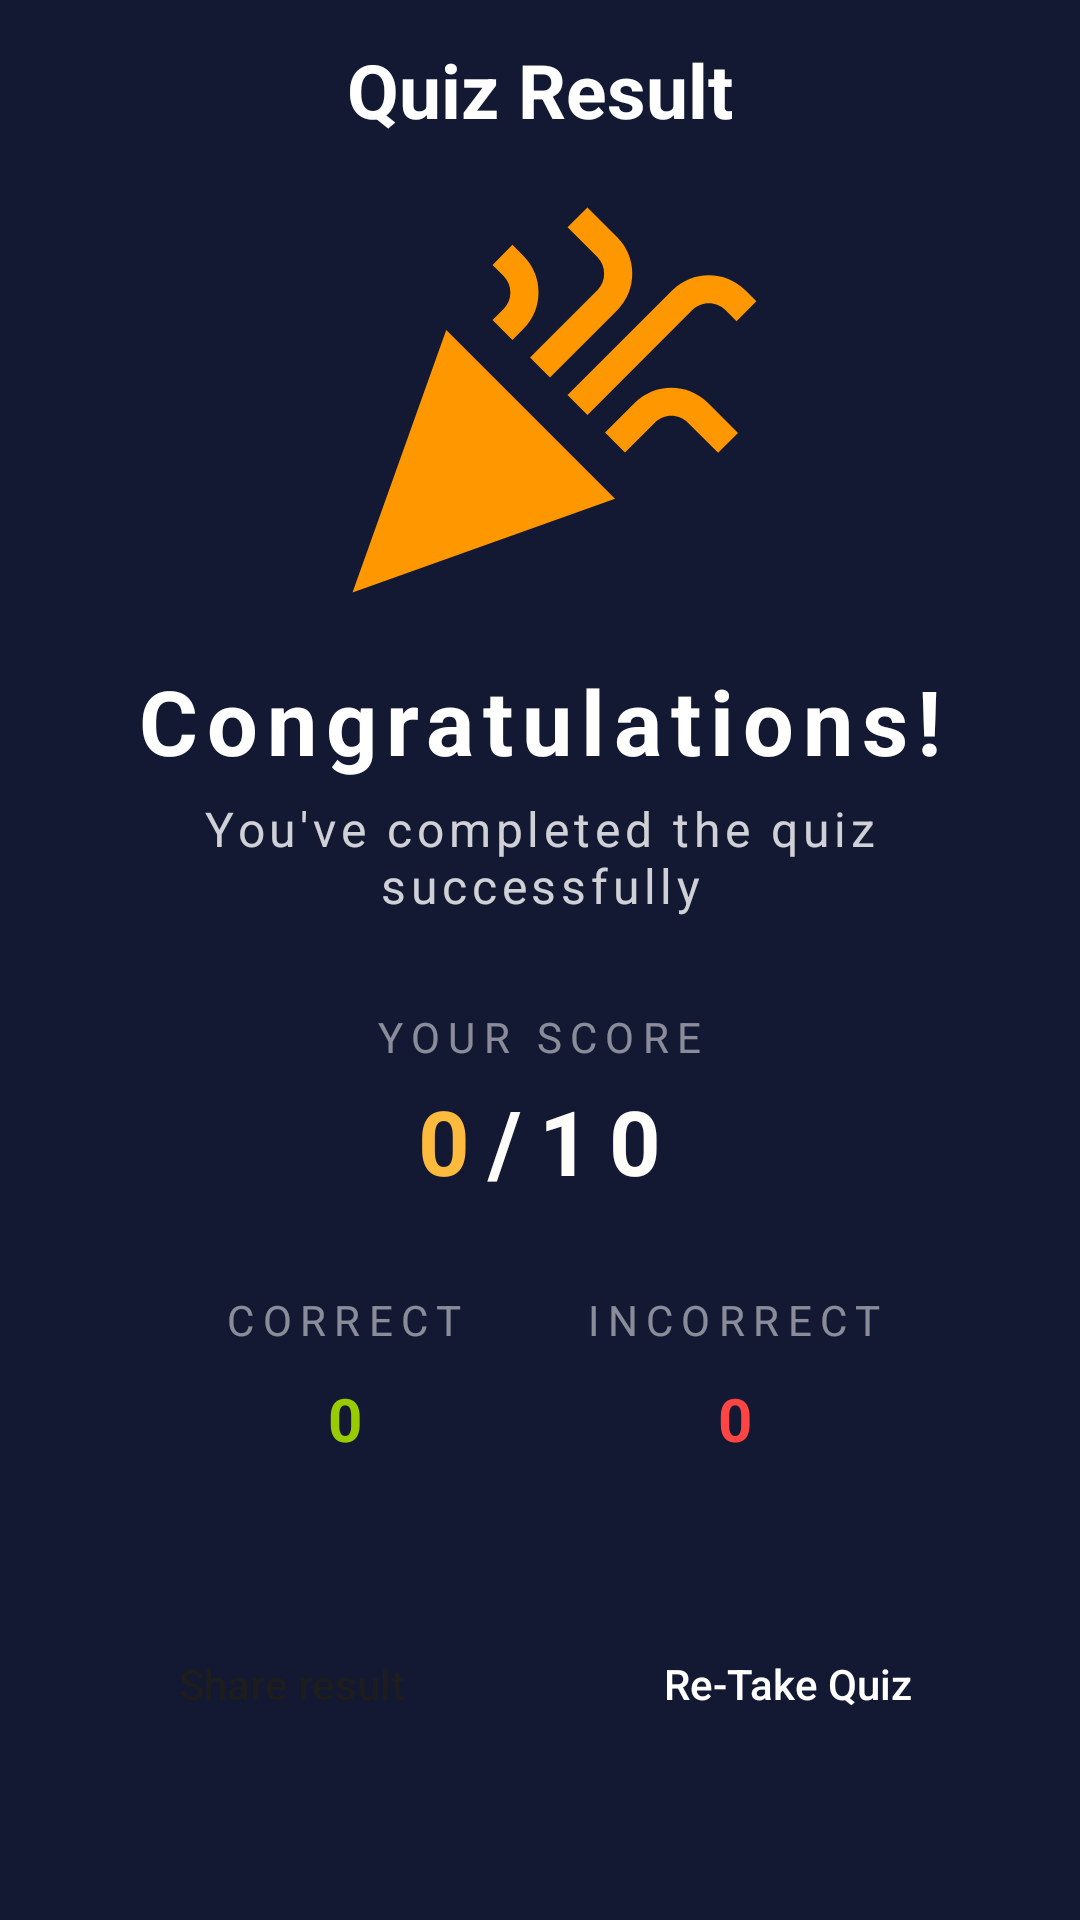

The Android layout XML behind this screen, and the referenced resources:
<!-- AndroidManifest.xml: application theme Theme.NewProject -->
<!-- res/layout/activity_quiz_result.xml -->
<?xml version="1.0" encoding="utf-8"?>
<LinearLayout xmlns:android="http://schemas.android.com/apk/res/android"
    xmlns:app="http://schemas.android.com/apk/res-auto"
    xmlns:tools="http://schemas.android.com/tools"
    android:layout_width="match_parent"
    android:layout_height="match_parent"
    android:orientation="vertical"
    android:background="@color/primary"
    tools:context=".QuizResult">

    <TextView
        android:layout_width="match_parent"
        android:layout_height="60dp"
        android:gravity="center"
        android:textColor="#FFFFFF"
        android:textSize="25sp"
        android:textStyle="bold"
        android:text="Quiz Result"
        />

    <LinearLayout
        android:orientation="vertical"
        android:layout_width="match_parent"
        android:layout_height="match_parent"
        android:layout_marginBottom="60dp"
        android:gravity="center">

        <ImageView
            android:layout_width="150dp"
            android:layout_height="wrap_content"
            android:adjustViewBounds="true"
            android:src="@drawable/winner"/>

        <TextView
            android:layout_width="wrap_content"
            android:layout_height="wrap_content"
            android:text="Congratulations!"
            android:letterSpacing=".1"
            android:textStyle="bold"
            android:textColor="#FFFFFF"
            android:textSize="30sp"
            android:layout_marginTop="10dp"/>

        <TextView
            android:layout_width="wrap_content"
            android:layout_height="wrap_content"
            android:gravity="center"
            android:layout_marginTop="5dp"
            android:layout_marginStart="50dp"
            android:layout_marginEnd="50dp"
            android:letterSpacing=".1"
            android:textColor="#CCFFFFFF"
            android:textSize="16sp"
            android:text="You've completed the quiz successfully"
            />
        <TextView
            android:layout_marginTop="30dp"
            android:layout_width="wrap_content"
            android:layout_height="wrap_content"
            android:letterSpacing=".2"
            android:textColor="#80FFFFFF"
            android:text="YOUR SCORE"
            />

        <LinearLayout
            android:layout_width="match_parent"
            android:layout_height="wrap_content"
            android:orientation="horizontal"
            android:layout_marginTop="5dp"
            android:gravity="center">

            <TextView
                android:id="@+id/scoreTV"
                android:layout_width="wrap_content"
                android:layout_height="wrap_content"
                android:letterSpacing=".2"
                android:text="0"
                android:textColor="@color/gold"
                android:textSize="30sp"
                android:textStyle="bold"
                />
            <TextView
                android:id="@+id/totalScoreTV"
                android:layout_width="wrap_content"
                android:layout_height="wrap_content"
                android:letterSpacing=".2"
                android:text="/10"
                android:textColor="@color/niceWhite"
                android:textSize="30sp"
                android:textStyle="bold"
                />
        </LinearLayout>

        <LinearLayout
            android:layout_width="match_parent"
            android:layout_height="wrap_content"
            android:layout_marginStart="50dp"
            android:layout_marginEnd="50dp"
            android:layout_marginTop="30dp"
            android:weightSum="2"
            android:orientation="horizontal">

            <LinearLayout
                android:layout_width="0dp"
                android:layout_height="wrap_content"
                android:layout_weight="1"
                android:orientation="vertical"
                android:gravity="center">

                <TextView
                    android:layout_width="wrap_content"
                    android:layout_height="wrap_content"
                    android:letterSpacing=".2"
                    android:textColor="#80FFFFFF"
                    android:text="CORRECT"/>

                <TextView
                    android:id="@+id/correctTV"
                    android:layout_width="wrap_content"
                    android:layout_height="wrap_content"
                    android:layout_marginTop="10dp"
                    android:textSize="20sp"
                    android:text="0"
                    android:textStyle="bold"
                    android:textColor="@android:color/holo_green_light"
                    />
            </LinearLayout>
            <LinearLayout
                android:layout_width="0dp"
                android:layout_height="wrap_content"
                android:layout_weight="1"
                android:orientation="vertical"
                android:gravity="center">

                <TextView
                    android:layout_width="wrap_content"
                    android:layout_height="wrap_content"
                    android:letterSpacing=".2"
                    android:textColor="#80FFFFFF"
                    android:text="INCORRECT"/>

                <TextView
                    android:id="@+id/inCorrectTV"
                    android:layout_width="wrap_content"
                    android:layout_height="wrap_content"
                    android:layout_marginTop="10dp"
                    android:textSize="20sp"
                    android:textStyle="bold"
                    android:text="0"
                    android:textColor="@android:color/holo_red_light"
                    />
            </LinearLayout>
        </LinearLayout>
        
        <LinearLayout
            android:layout_width="match_parent"
            android:layout_height="wrap_content"
            android:orientation="horizontal"
            android:weightSum="2"
            android:layout_marginEnd="30dp"
            android:layout_marginTop="50dp"
            android:layout_marginStart="30dp">

            <androidx.appcompat.widget.AppCompatButton
                android:id="@+id/shareBtn"
                android:layout_width="0dp"
                android:layout_height="50dp"
                android:layout_marginEnd="15dp"
                android:layout_weight="1"
                android:background="@drawable/round_back_white_10"
                android:text="Share result"
                android:textColor="#1d1d1d"
                android:textAllCaps="false"/>
            <androidx.appcompat.widget.AppCompatButton
                android:id="@+id/reTakeQuizBtn"
                android:layout_width="0dp"
                android:layout_height="50dp"
                android:layout_marginStart="15dp"
                android:layout_weight="1"
                android:background="@drawable/round_back_secondary_10"
                android:text="Re-Take Quiz"
                android:textAllCaps="false"
                android:textColor="#FFFFFF"/>
        </LinearLayout>
    </LinearLayout>
</LinearLayout>
<!-- resources referenced by this layout -->
<resources>
  <color name="gold">#FDBA3D</color>
  <color name="niceWhite">#fffdfa</color>
  <color name="primary">#141933</color>
  <!-- drawable winner (drawable) -->
  <vector android:height="24dp" android:tint="#FF9700"
      android:viewportHeight="24" android:viewportWidth="24"
      android:width="24dp" xmlns:android="http://schemas.android.com/apk/res/android">
      <path android:fillColor="@android:color/white" android:pathData="M2,22l14,-5l-9,-9z"/>
      <path android:fillColor="@android:color/white" android:pathData="M14.53,12.53l5.59,-5.59c0.49,-0.49 1.28,-0.49 1.77,0l0.59,0.59l1.06,-1.06l-0.59,-0.59c-1.07,-1.07 -2.82,-1.07 -3.89,0l-5.59,5.59L14.53,12.53z"/>
      <path android:fillColor="@android:color/white" android:pathData="M10.06,6.88L9.47,7.47l1.06,1.06l0.59,-0.59c1.07,-1.07 1.07,-2.82 0,-3.89l-0.59,-0.59L9.47,4.53l0.59,0.59C10.54,5.6 10.54,6.4 10.06,6.88z"/>
      <path android:fillColor="@android:color/white" android:pathData="M17.06,11.88l-1.59,1.59l1.06,1.06l1.59,-1.59c0.49,-0.49 1.28,-0.49 1.77,0l1.61,1.61l1.06,-1.06l-1.61,-1.61C19.87,10.81 18.13,10.81 17.06,11.88z"/>
      <path android:fillColor="@android:color/white" android:pathData="M15.06,5.88l-3.59,3.59l1.06,1.06l3.59,-3.59c1.07,-1.07 1.07,-2.82 0,-3.89l-1.59,-1.59l-1.06,1.06l1.59,1.59C15.54,4.6 15.54,5.4 15.06,5.88z"/>
  </vector>
  <style name="Theme.NewProject" parent="Theme.MaterialComponents.DayNight.NoActionBar">
          
          <item name="colorPrimary">@color/purple_500</item>
          <item name="colorPrimaryVariant">@color/purple_700</item>
          <item name="colorOnPrimary">@color/white</item>
          
          <item name="colorSecondary">@color/teal_200</item>
          <item name="colorSecondaryVariant">@color/teal_700</item>
          <item name="colorOnSecondary">@color/black</item>
          
          <item name="android:statusBarColor" tools:targetApi="1">@color/black</item>
          
      </style>
  <color name="purple_500">#FF6200EE</color>
  <color name="purple_700">#FF3700B3</color>
  <color name="white">#FFFFFFFF</color>
  <color name="teal_200">#FF03DAC5</color>
  <color name="teal_700">#FF018786</color>
  <color name="black">#FF000000</color>
</resources>
